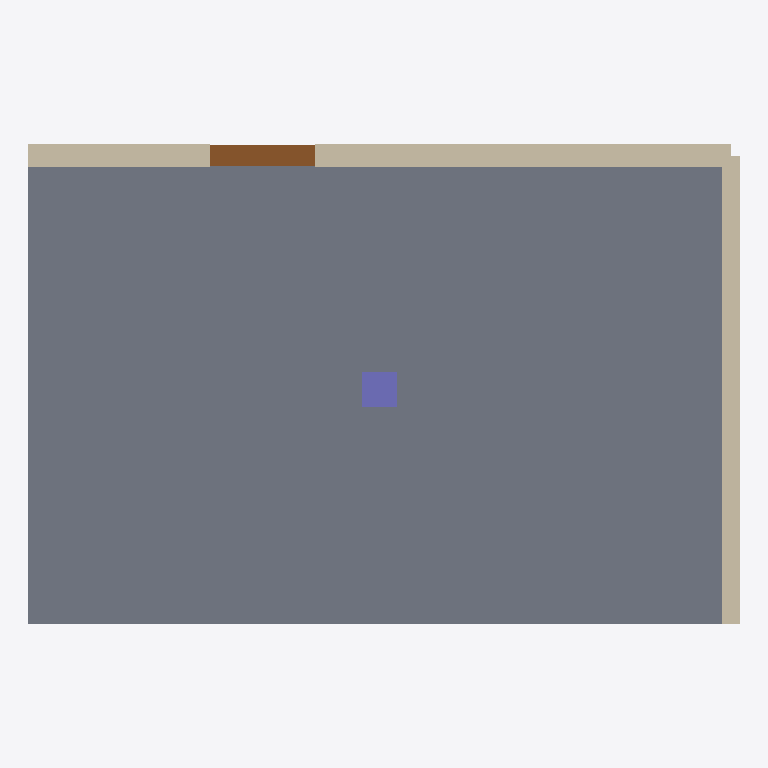
Plan cut of the same IFC building model at storey 'Ground' (level 0.00 m, cut at 1.40 m), seen from above with north up, elements coloured by IFC class: 2 walls (beige), 1 slab (grey), 1 door (brown), 1 column (violet). Cut surfaces are drawn darker.
Extent 6.1 m × 4.1 m × 3.2 m (x, y, z). Storeys (2): Ground at 0.00 m; First at 3.20 m. Elements (5): 2 IfcWall, 1 IfcColumn, 1 IfcDoor, 1 IfcSlab.

HEADER;
FILE_DESCRIPTION(('ViewDefinition [ReferenceView_V1.2]'),'2;1');
FILE_NAME('model.ifc','2026-11-15T00:00:00',('OpenBIMStudio'),('OpenBIMStudio'),'OpenBIMStudio IFC writer','OpenBIMStudio','');
FILE_SCHEMA(('IFC4'));
ENDSEC;
DATA;
#15=IFCPROJECT('3v90VEzBtFU_vC3ZBZrSQ7',#5,'Property Sets Corpus',$,$,$,$,(#13),#10);
#18=IFCSITE('32dtk2F$X9mlt2CQS0fGFd',#5,'Site',$,$,#17,$,$,.ELEMENT.,$,$,$,$,$);
#21=IFCBUILDING('2OMLsYBVPXS6wUBpZRCHFg',#5,'Building',$,$,#20,$,$,.ELEMENT.,$,$,$);
#26=IFCBUILDINGSTOREY('16ko3SFit1HWuZPAfsLOKm',#5,'Ground',$,$,#25,$,'Ground',.ELEMENT.,0.0);
#30=IFCBUILDINGSTOREY('1HNvJhMIGF72St1PSlJ9vW',#5,'First',$,$,#29,$,'First',.ELEMENT.,3.2);
#135=IFCSLAB('1c7K3vdG$CexfzUaf1R$OG',#5,'Floor',$,'slab',#132,#134,'s1',.FLOOR.);
#43=IFCWALL('0it8JwYM1NfYSG7jo2hCs0',#5,'Wall A',$,'wall',#40,#42,'w1',.STANDARD.);
#75=IFCWALL('13Jitz9TKufEc5DSEF7i2Q',#5,'Wall B',$,'wall',#72,#74,'w2',.STANDARD.);
#110=IFCDOOR('1AcfNU37iWi4vr2g48bB$F',#5,'Door 1',$,'door',#107,#109,'d1',2.1,0.9,.DOOR.,.NOTDEFINED.,$);
#161=IFCCOLUMN('3Vc$8oMW$gs6$3MH$gLq7r',#5,'C1',$,'column',#158,#160,'c1',.COLUMN.);
ENDSEC;
